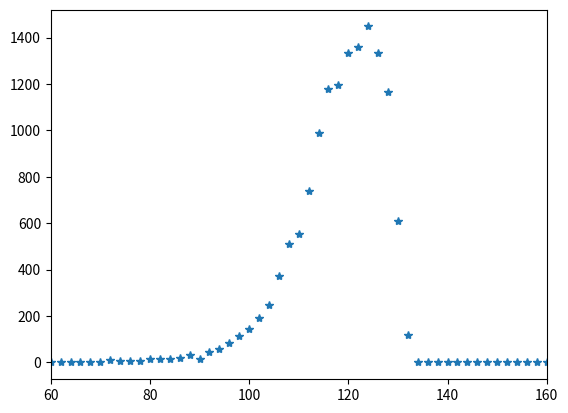

This figure's Python source:
import matplotlib.pyplot as plt
import numpy as np


start_time_counts = '''
28,1
30,1
35,1
38,2
42,1
46,1
48,1
51,1
52,1
55,1
57,1
61,3
62,2
66,1
68,2
71,3
72,6
73,3
74,4
75,2
76,5
78,5
79,1
80,14
81,1
82,10
83,4
84,13
85,4
86,15
87,3
88,23
89,10
90,13
91,2
92,37
93,6
94,49
95,8
96,72
97,12
98,94
99,18
100,124
101,22
102,145
103,45
104,206
105,42
106,324
107,49
108,386
109,126
110,402
111,151
112,669
113,69
114,888
115,101
116,1083
117,95
118,1106
119,88
120,1253
121,82
122,1283
123,75
124,1391
125,57
126,1286
127,47
128,1071
129,93
130,559
131,51
132,118
134,1
144,1
145,1
148,2
160,1
162,2
166,1
167,1
169,1
170,1
172,3
174,1
186,4
191,1
194,1
196,1
201,2
202,3
204,1
208,1
209,1
212,1
226,1
238,1
258,1
276,1
282,1
284,1
292,1
295,1
299,1
316,1
324,1
336,1
338,2
350,1
352,1
361,1
572,1
584,1
761,1
795,1
849,1
'''


def main():
    counts = get_counts()
    plot_counts(counts)
    
    
def get_counts():
    
    lines = start_time_counts.strip().split('\n')
    pairs = [parse_line(line) for line in lines]
    counts_dict = dict(pairs)
    
    max_start_time = pairs[-1][0]
    if max_start_time % 2 == 0:
        max_start_time += 1
    counts = np.zeros(max_start_time + 1, dtype='int')
    
    for start_time, count in counts_dict.items():
        counts[start_time] = count
        
    counts = counts[0::2] + counts[1::2]
        
    for i, count in enumerate(counts):
        print(2 * i, count)
        
    return counts
    
    
def parse_line(line):
    start_time, count = line.split(',')
    return int(start_time), int(count)


def plot_counts(counts):
    start_times = 2 * np.arange(len(counts))
    plt.plot(start_times, counts, '*')
    plt.xlim(60, 160)
    plt.show()


if __name__ == '__main__':
    main()
